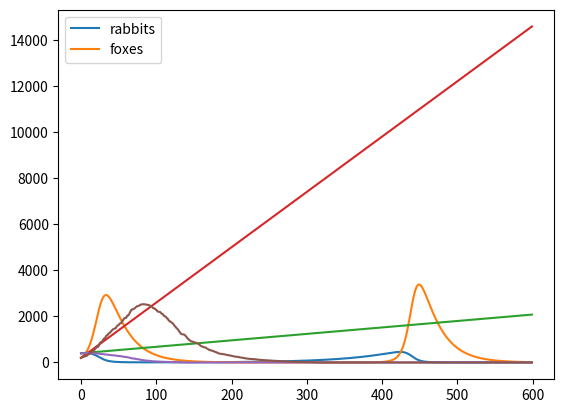

Reproduce this figure in Python.

# coding: utf-8

# # Rabbits and foxes
# 
# There are initially 400 rabbits and 200 foxes on a farm (but it could be two cell types in a 96 well plate or something, if you prefer bio-engineering analogies). Plot the concentration of foxes and rabbits as a function of time for a period of up to 600 days. The predator-prey relationships are given by the following set of coupled ordinary differential equations:
# 
# \begin{align}
# \frac{dR}{dt} &= k_1 R - k_2 R F \tag{1}\\
# \frac{dF}{dt} &= k_3 R F - k_4 F \tag{2}\\
# \end{align}
# 
# * Constant for growth of rabbits $k_1 = 0.015$ day<sup>-1</sup>
# * Constant for death of rabbits being eaten by foxes $k_2 = 0.00004$ day<sup>-1</sup> foxes<sup>-1</sup>
# * Constant for growth of foxes after eating rabbits $k_3 = 0.0004$ day<sup>-1</sup> rabbits<sup>-1</sup>
# * Constant for death of foxes $k_1 = 0.04$ day<sup>-1</sup>
# 
# Also plot the number of foxes versus the number of rabbits.
# 
# Then try also with 
# * $k_3 = 0.00004$ day<sup>-1</sup> rabbits<sup>-1</sup>
# * $t_{final} = 800$ days
# 
# *This problem is based on one from Chapter 1 of H. Scott Fogler's textbook "Essentials of Chemical Reaction Engineering".*
# 

# # Solving ODEs
# 
# *Much of the following content reused under Creative Commons Attribution license CC-BY 4.0, code under MIT license (c)2014 L.A. Barba, G.F. Forsyth. Partly based on David Ketcheson's pendulum lesson, also under CC-BY. https://github.com/numerical-mooc/numerical-mooc*
# 
# Let's step back for a moment. Suppose we have a first-order ODE $u'=f(u)$. You know that if we were to integrate this, there would be an arbitrary constant of integration. To find its value, we do need to know one point on the curve $(t, u)$. When the derivative in the ODE is with respect to time, we call that point the _initial value_ and write something like this:
# 
# $$u(t=0)=u_0$$
# 
# In the case of a second-order ODE, we already saw how to write it as a system of first-order ODEs, and we would need an initial value for each equation: two conditions are needed to determine our constants of integration. The same applies for higher-order ODEs: if it is of order $n$, we can write it as $n$ first-order equations, and we need $n$ known values. If we have that data, we call the problem an _initial value problem_.
# 
# Remember the definition of a derivative? The derivative represents the slope of the tangent at a point of the curve $u=u(t)$, and the definition of the derivative $u'$ for a function is:
# 
# $$u'(t) = \lim_{\Delta t\rightarrow 0} \frac{u(t+\Delta t)-u(t)}{\Delta t}$$
# 
# If the step $\Delta t$ is already very small, we can _approximate_ the derivative by dropping the limit. We can write:
# 
# $$\begin{equation}
# u(t+\Delta t) \approx u(t) + u'(t) \Delta t
# \end{equation}$$
# 
# With this equation, and because we know $u'(t)=f(u)$, if we have an initial value, we can step by $\Delta t$ and find the value of $u(t+\Delta t)$, then we can take this value, and find $u(t+2\Delta t)$, and so on: we say that we _step in time_, numerically finding the solution $u(t)$ for a range of values: $t_1, t_2, t_3 \cdots$, each separated by $\Delta t$. The numerical solution of the ODE is simply the table of values $t_i, u_i$ that results from this process.
# 

# # Euler's method
# *Also known as "Simple Euler" or sometimes "Simple Error".*
# 
# The approximate solution at time $t_n$ is $u_n$, and the numerical solution of the differential equation consists of computing a sequence of approximate solutions by the following formula, based on Equation (10):
# 
# $$u_{n+1} = u_n + \Delta t \,f(u_n).$$
# 
# This formula is called **Euler's method**.
# 
# For the equations of the rabbits and foxes, Euler's method gives the following algorithm that we need to implement in code:
# 
# \begin{align}
# R_{n+1} & = R_n + \Delta t \left(k_1 R_n - k_2 R_n F_n \right) \\
# F_{n+1} & = F_n + \Delta t \left( k_3 R_n F-n - k_4 F_n \right).
# \end{align}

# In[5]:

get_ipython().magic('matplotlib inline')
import numpy as np
from matplotlib import pyplot as plt
import scipy.integrate


# In[ ]:




# In[2]:

k1 = 0.015
k2 = 0.00004
k3 = 0.0004
k4 = 0.04
end_time = 600.
step_size = 1.
times = np.arange(0, end_time, step_size)
rabbits = np.zeros_like(times)
foxes = np.zeros_like(times)
rabbits[0] = 400.
foxes[0] = 200.
for n in range(len(times)-1):
    delta_t = times[n+1] - times[n]
    rabbits[n+1] = rabbits[n] + delta_t * (k1 * rabbits[n] - k2 * rabbits[n] * foxes[n])
    foxes[n+1] = foxes[n] + delta_t * (k3 * rabbits[n] * foxes[n] - k4 * foxes[n])


# In[3]:

plt.plot(times, rabbits, label='rabbits')
plt.plot(times, foxes, label='foxes')
plt.legend(loc="best") # put the legend at the best location to avoid overlapping things
plt.show()


# In[4]:

k1 = 0.015
k2 = 0.00004
k3 = 0.0004
k4 = 0.04
def solve_by_euler(step_size = 1.):
    """
    Evaluate by simple Euler, with the given step size.
    
    Returns the peak number of foxes.
    """
    end_time = 600.
    times = np.arange(0, end_time, step_size)
    rabbits = np.zeros_like(times)
    foxes = np.zeros_like(times)
    rabbits[0] = 400
    foxes[0] = 200
    for n in range(len(times)-1):
        delta_t = times[n+1] - times[n]
        rabbits[n+1] = rabbits[n] + delta_t * (k1 * rabbits[n] - k2 * rabbits[n] * foxes[n])
        foxes[n+1] = foxes[n] + delta_t * (k3 * rabbits[n] * foxes[n] - k4 * foxes[n])
    return foxes.max()

step_sizes = []
maximums = []
for i in range(20):
    print(i)
    step_size = 10**(1-i/5)
    print("step size",step_size)
    maximum = solve_by_euler(step_size)
    print("max foxes",maximum)
    step_sizes.append(step_size)
    maximums.append(maximum)


# Trying to use scipy.integrate.odeint

# In[15]:

import numpy as np
import scipy.integrate
import matplotlib.pyplot as plt
end_time = 600.
step_size = 1.
times = np.arange(0, end_time, step_size)
r0 = 400
r=400
f0 = 200
f=200
y0=[r0,f0]
k1 = 0.015
k2 = 0.00004
k3 = 0.0004
k4 = 0.04
def rabbits_and_foxes(y0, times):
    drdt=[k1*r-k2*r*f, k3*r*f-k4*f]
    return drdt
solr=scipy.integrate.odeint(rabbits_and_foxes, y0, times)
plt.plot(times, solr)
plt.show()


# In[1]:

import scipy.integrate
help(scipy.integrate.odeint)


# Kinetic Monte Carlo method

# In[35]:

import numpy as np
import numpy.random as random
import matplotlib.pyplot as plt
import scipy.integrate
import math
t=0
step_size=1
end_time=600
times = np.arange(0, end_time, step_size)
rabbits=np.zeros_like(times)
rabbits[0]=400
foxes=np.zeros_like(times)
foxes[0]=200
k1 = 0.015
k2 = 0.00004
k3 = 0.0004
k4 = 0.04
while t<end_time-1:
    rabbit_birth=k1*rabbits[t]
    rabbit_death=k2*rabbits[t]*foxes[t]
    fox_birth=k3*foxes[t]*rabbits[t]
    fox_death=k4*foxes[t]
    rchange=rabbit_birth-rabbit_death
    fchange=fox_birth-fox_death
    u0=random.random()
    rabbits[t+1]=rabbits[t]+u0*rchange
    foxes[t+1]=foxes[t]+u0*fchange
    t=t+1
plt.plot(times,rabbits,times,foxes)
plt.show()


# So far, in the times I've tried this algorithm, I have never obtained a "second peak" - the foxes have always died out completely by around 300 days, this being the case after about 20 simulations. Therefore, in my (likely flawed) script, there is a 100% chance that the foxes will die out by 600 days. I could not answer the first two questions.
# I should say that through this assignment, the most important thing I've learned is that I really need to return to my old notes on differential equations, as I feel many of the errors I encountered working with scipy.integrate.odeint came from my failure to remember how to work with ODEs. I guess I've also learned the basics of loops and working with Git (the fact that I got this loop working at all, and have been consistently able to save it to Git, is a victory in my mind).

# In[ ]:



